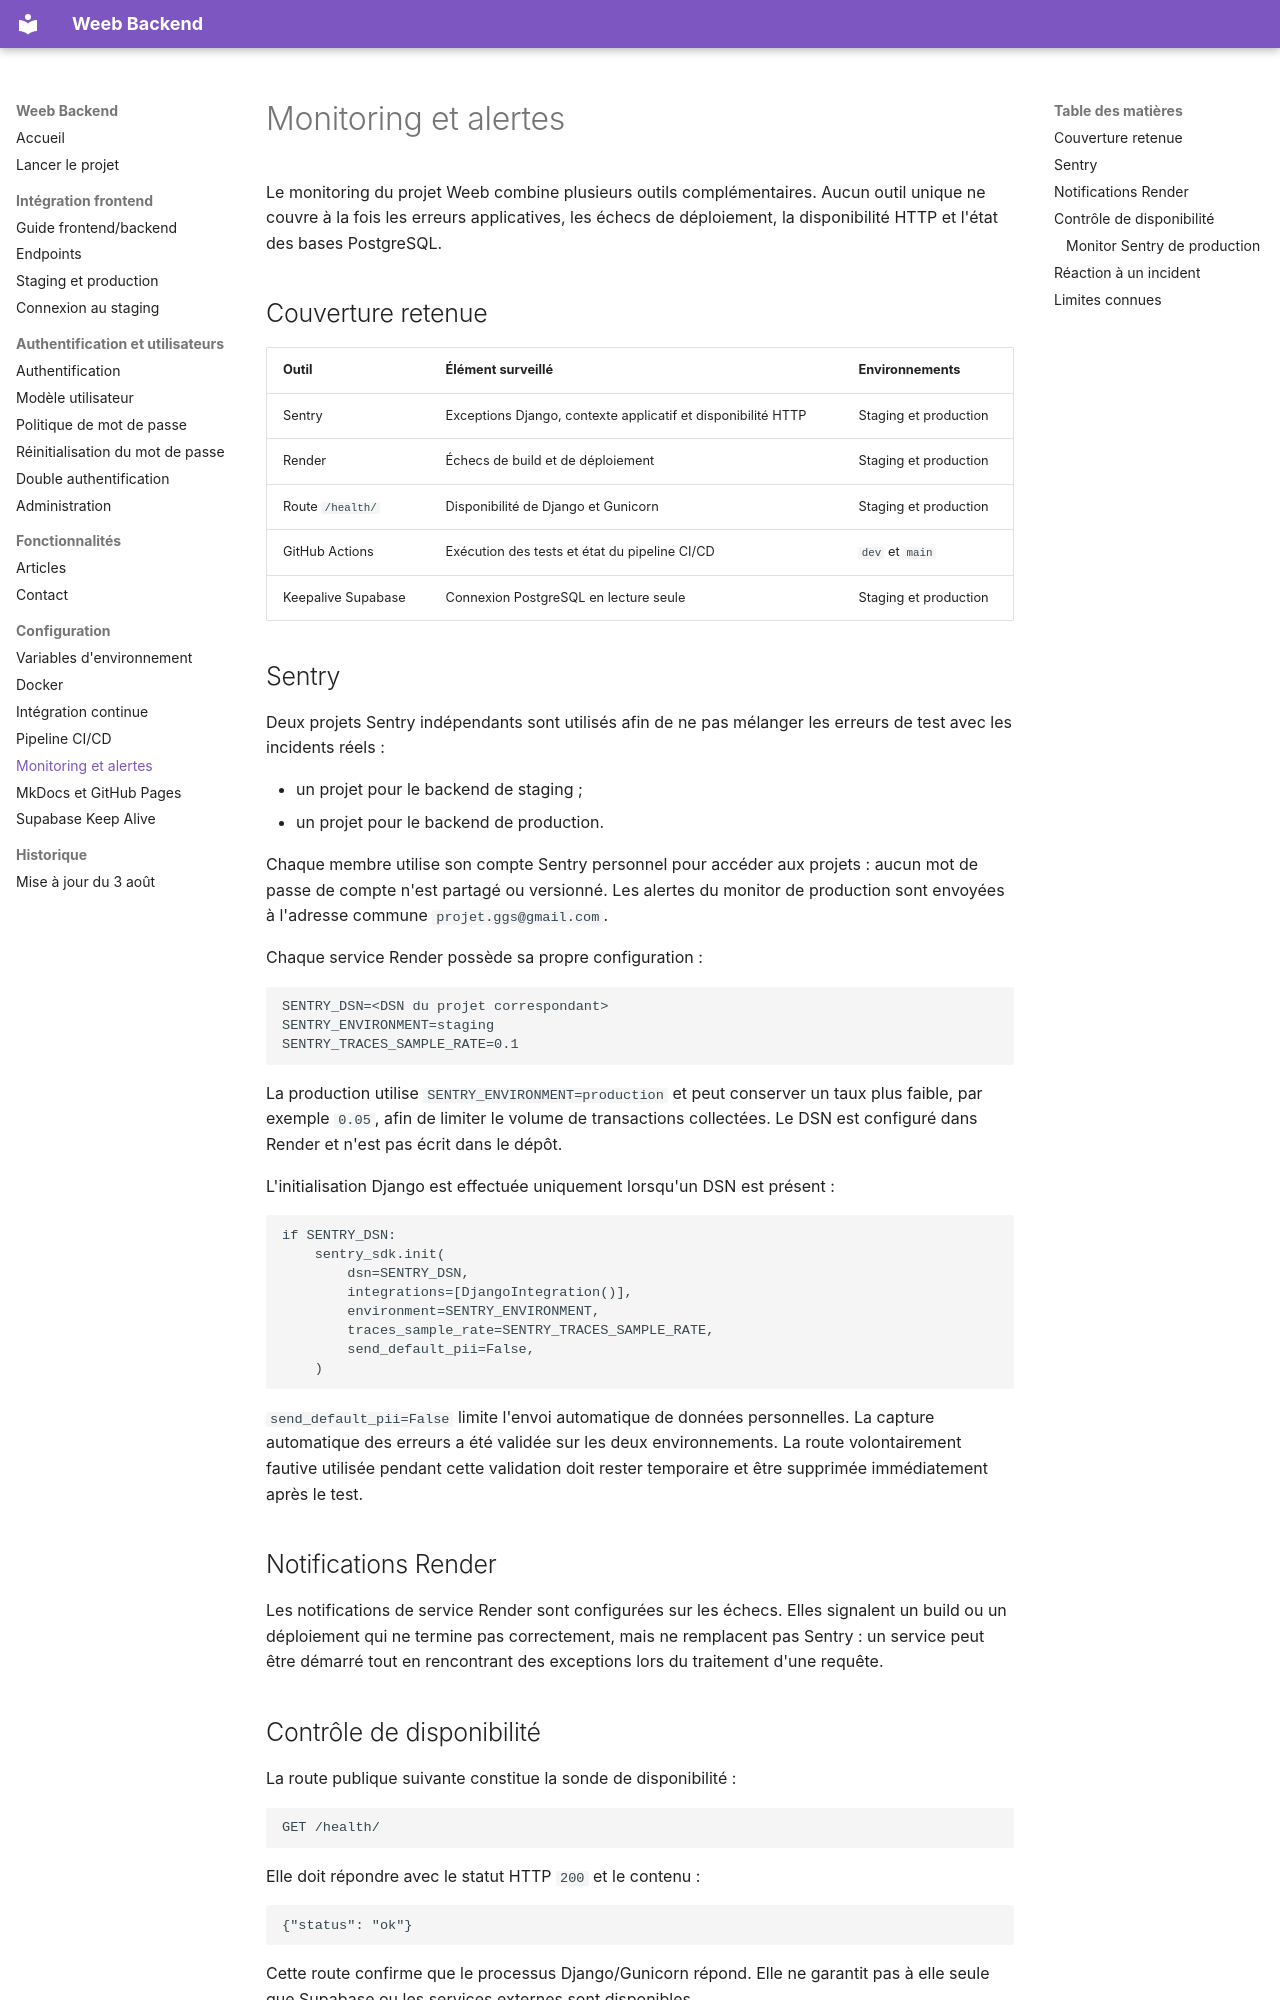

repository: weeb-project/weeb_backend · page: devOps/MONITORING/index.html · generator: mkdocs

# Monitoring et alertes

Le monitoring du projet Weeb combine plusieurs outils complémentaires. Aucun
outil unique ne couvre à la fois les erreurs applicatives, les échecs de
déploiement, la disponibilité HTTP et l'état des bases PostgreSQL.

## Couverture retenue

| Outil | Élément surveillé | Environnements |
| --- | --- | --- |
| Sentry | Exceptions Django, contexte applicatif et disponibilité HTTP | Staging et production |
| Render | Échecs de build et de déploiement | Staging et production |
| Route `/health/` | Disponibilité de Django et Gunicorn | Staging et production |
| GitHub Actions | Exécution des tests et état du pipeline CI/CD | `dev` et `main` |
| Keepalive Supabase | Connexion PostgreSQL en lecture seule | Staging et production |

## Sentry

Deux projets Sentry indépendants sont utilisés afin de ne pas mélanger les
erreurs de test avec les incidents réels :

- un projet pour le backend de staging ;
- un projet pour le backend de production.

Chaque membre utilise son compte Sentry personnel pour accéder aux projets :
aucun mot de passe de compte n'est partagé ou versionné. Les alertes du monitor
de production sont envoyées à l'adresse commune `projet.ggs@gmail.com`.

Chaque service Render possède sa propre configuration :

```env
SENTRY_DSN=<DSN du projet correspondant>
SENTRY_ENVIRONMENT=staging
SENTRY_TRACES_SAMPLE_RATE=0.1
```

La production utilise `SENTRY_ENVIRONMENT=production` et peut conserver un
taux plus faible, par exemple `0.05`, afin de limiter le volume de transactions
collectées. Le DSN est configuré dans Render et n'est pas écrit dans le dépôt.

L'initialisation Django est effectuée uniquement lorsqu'un DSN est présent :

```python
if SENTRY_DSN:
    sentry_sdk.init(
        dsn=SENTRY_DSN,
        integrations=[DjangoIntegration()],
        environment=SENTRY_ENVIRONMENT,
        traces_sample_rate=SENTRY_TRACES_SAMPLE_RATE,
        send_default_pii=False,
    )
```

`send_default_pii=False` limite l'envoi automatique de données personnelles.
La capture automatique des erreurs a été validée sur les deux environnements.
La route volontairement fautive utilisée pendant cette validation doit rester
temporaire et être supprimée immédiatement après le test.

## Notifications Render

Les notifications de service Render sont configurées sur les échecs. Elles
signalent un build ou un déploiement qui ne termine pas correctement, mais ne
remplacent pas Sentry : un service peut être démarré tout en rencontrant des
exceptions lors du traitement d'une requête.

## Contrôle de disponibilité

La route publique suivante constitue la sonde de disponibilité :

```text
GET /health/
```

Elle doit répondre avec le statut HTTP `200` et le contenu :

```json
{"status": "ok"}
```

Cette route confirme que le processus Django/Gunicorn répond. Elle ne garantit
pas à elle seule que Supabase ou les services externes sont disponibles.
